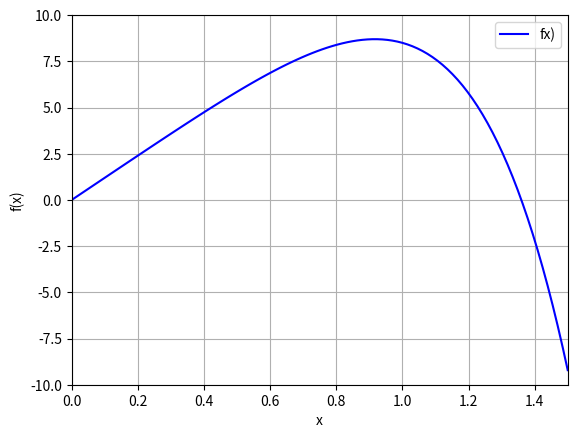

Here is the Python script that generated this plot:
"""
Exercício 2:

Dado:

    f(x) = -1,5x^6 - 2x^4 + 12x

a) Faça um gráfico da função.

b) Encontre o valor de x que maximiza a função f(x) utilizando a busca
da razão áurea. Empregue aproximações iniciais de xl = 0 e xu = 2.

c) Ache o valor de x que maximiza a função f(x) utilizando a interpolação
quadrática. Empregue aproximações iniciais de x1 = 0, x2 = 1 e x3 = 2.
"""

import numpy as np
import math
import matplotlib.pyplot as plt
import pandas as pd

def func(x):
    return -1.5*x**6-2*x**4+12*x

# Gráfico
x = np.linspace(0,1.5,100)
plt.plot(x,func(x),'-',color='blue',label='fx)')

plt.legend()
plt.ylabel('f(x)')
plt.xlabel('x')
plt.grid()
plt.xlim(0,1.5)
plt.ylim(-10,10)
plt.show()


def aureamin(func, xl, xu, Eppara, maxit, *args):
    phi = (1 + math.sqrt(5)) / 2
    iter = 0
    Ea = 100
    nn = []
    x_otimo = []
    func_otimo = []
    E_a = []

    while Ea >= Eppara and iter < maxit:
        d = (phi - 1) * (xu - xl)
        x1 = xl + d
        x2 = xu - d

        if func(x1, *args) < func(x2, *args):
            xopt = x1
            xl = x2
        else:
            xopt = x2
            xu = x1

        iter += 1
        if xopt != 0:
            Ea = (2 - phi) * abs((xu - xl) / xopt) * 100

        # Salvando o número de iterações e as estimativas dos erros
        nn.append(iter)
        x_otimo.append(xopt)
        func_otimo.append(func(xopt, *args))
        E_a.append(Ea)

    return xopt, func(xopt, *args), Ea, iter, nn, x_otimo, func_otimo, E_a

def func(x):
    return -(-1.5*x**6-2*x**4+12*x) # - pq transformamos o ponto máximo em mínimo

# Intervalo
xl = 0
xu = 2

# Critério de Scarvorought, 1966
n = 6 # Números de algarismos significativos
Eppara = 0.5 * 10**(2 - n)

# Número Máximo de Iterações
maxit = 100

# Busca da razão áurea
[xopt, fopt, Ea, iter, nn, x_otimo, func_otimo, E_a] = aureamin(func, xl, xu, Eppara, maxit)

# Data Frame
table = pd.DataFrame()
table['n'] = nn
table['xopt'] = x_otimo
table['funcopt'] = func_otimo
table['Ea (%)'] = E_a

print(table)
print()


def iterpol_quad(func, x1, x2, x3, Eppara, maxit, *args):

    iter = 0
    Epest = 100
    nn = []
    x_4 = []
    func_x4 = []
    E_pest = []
    x4 = x2 - (1/2)*((x2 - x1)**2*(func(x2, *args) - func(x3, *args)) - (x2 - x3)**2*(func(x2, *args) - func(x1, *args)))/((x2 - x1)*(func(x2, *args) - func(x3, *args)) - (x2 - x3)*(func(x2, *args) - func(x1, *args)))
    x4_old = x4

    while Epest >= Eppara and iter < maxit:

        if func(x4_old, *args) < func(x2, *args):
            x1 = x2
            x2 = x4_old

        elif func(x4_old, *args) > func(x2, *args):
            x3 = x2
            x2 = x4_old

        x4_new = x2 - (1/2)*((x2 - x1)**2*(func(x2, *args) - func(x3, *args)) - (x2 - x3)**2*(func(x2, *args) - func(x1, *args)))/((x2 - x1)*(func(x2, *args) - func(x3, *args)) - (x2 - x3)*(func(x2, *args) - func(x1, *args)))
        iter += 1
        if x4 != 0:
            Epest = abs((x4_new - x4_old) / x4_new) * 100

        x4_old = x4_new
        # Salvando o número de iterações e as estimativas dos erros
        nn.append(iter)
        x_4.append(x4_new)
        func_x4.append(func(x4_new, *args))
        E_pest.append(Epest)

    return x4_new, func(x4, *args), Epest, iter, nn, x_4, func_x4, E_pest

def func(x):
    return -(-1.5*x**6-2*x**4+12*x) # - pq transformamos o ponto máximo em mínimo

# Aproximações
x1 = 0
x2 = 1
x3 = 2

# Critério de Scarvorought, 1966
n = 6 # Números de algarismos significativos
Eppara = 0.5 * 10**(2 - n)

# Número Máximo de Iterações
maxit = 100

# Interpolação quadrática
[x4, funcx4, Epest, iter, nn, x_4, func_x4, E_pest] = iterpol_quad(func, x1, x2, x3, Eppara, maxit)


# Data Frame
table = pd.DataFrame()
table['n'] = nn
table['x4'] = x_4
table['func_x4'] = func_x4
table['Epest (%)'] = E_pest

print(table)
print()
